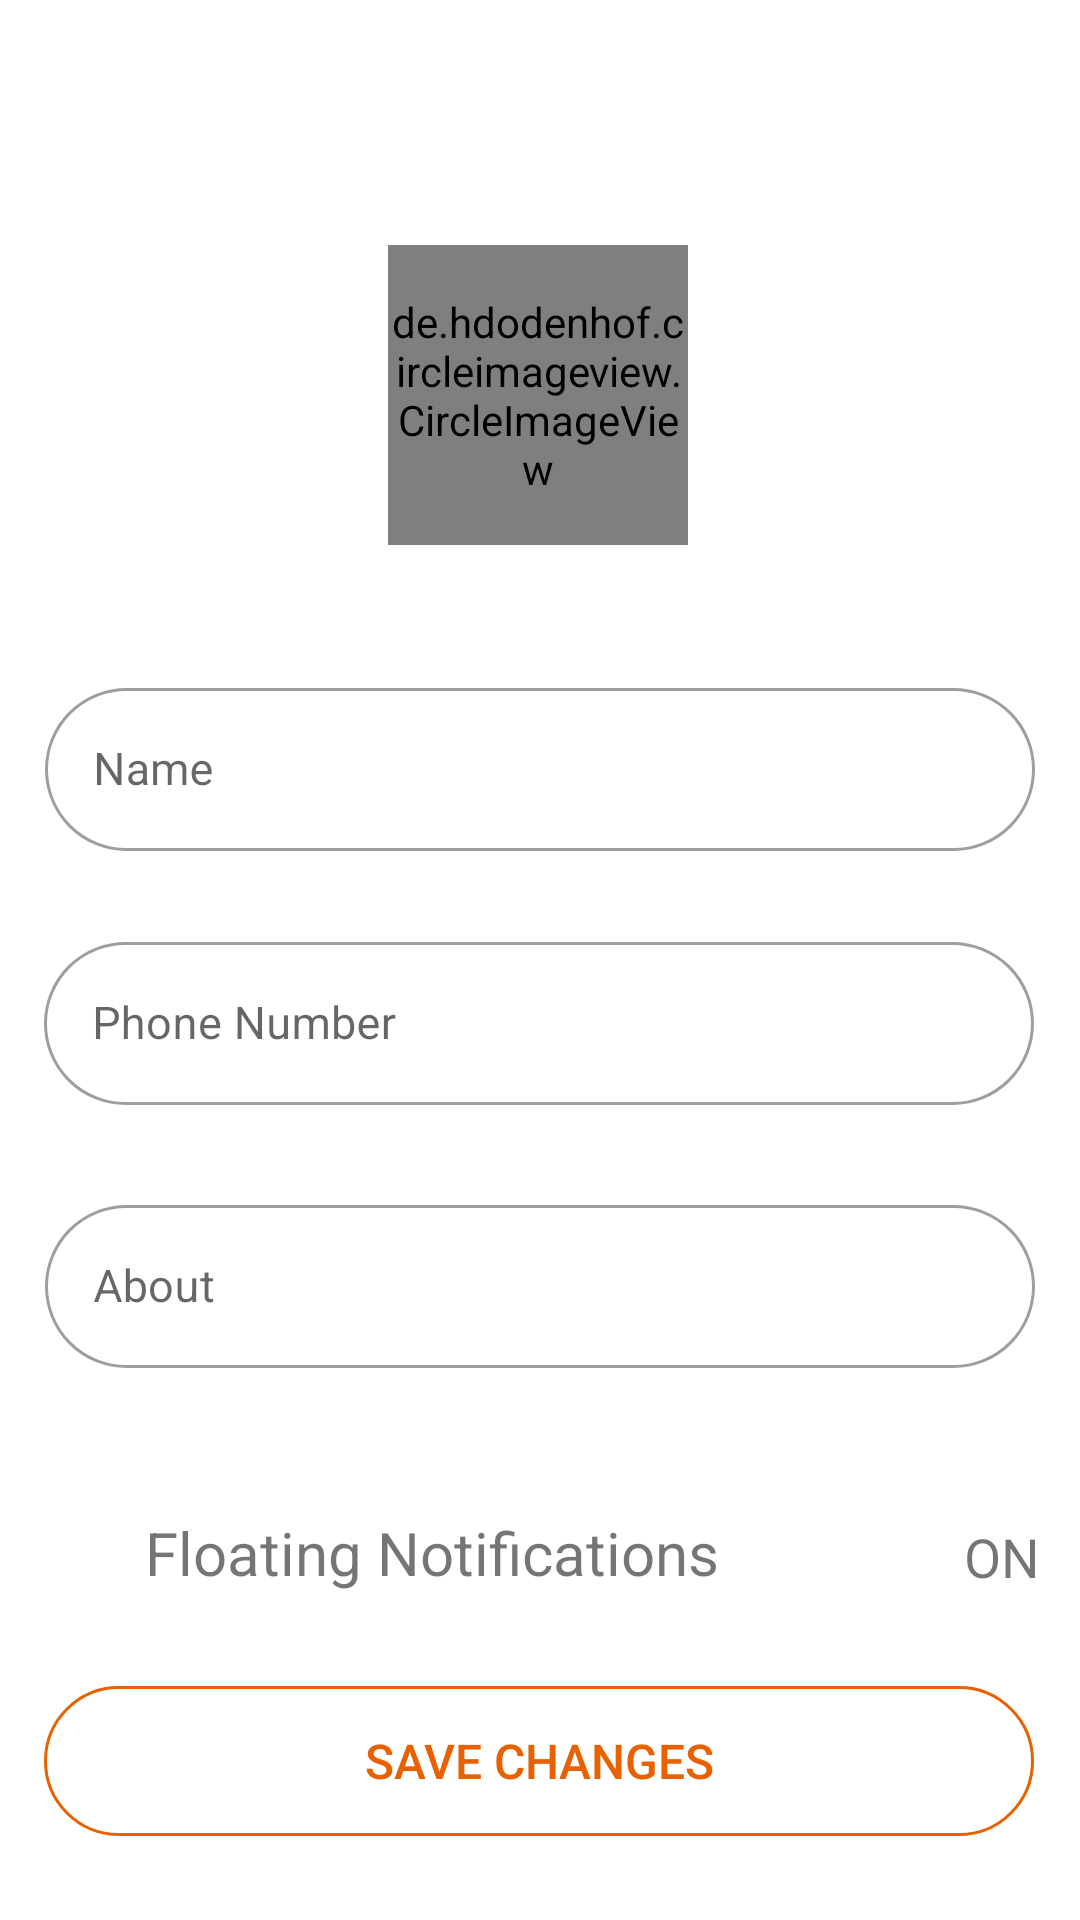

Here is an Android app screen rendered from its layout file. Give the layout XML and the strings, colors and styles it references.
<!-- AndroidManifest.xml: application theme Theme.NeatRootsLearning -->
<!-- res/layout/activity_edit_contact_details.xml -->
<?xml version="1.0" encoding="utf-8"?>
<androidx.constraintlayout.widget.ConstraintLayout xmlns:android="http://schemas.android.com/apk/res/android"
    xmlns:app="http://schemas.android.com/apk/res-auto"
    xmlns:tools="http://schemas.android.com/tools"
    android:layout_width="match_parent"
    android:layout_height="match_parent"
    tools:context=".Edit_Contact_details">
    <de.hdodenhof.circleimageview.CircleImageView
        android:id="@+id/Profile_Pic"
        android:layout_width="100dp"
        android:layout_height="100dp"
        android:src="@drawable/no_profile_pic"
        app:layout_constraintBottom_toBottomOf="parent"
        app:layout_constraintEnd_toEndOf="parent"
        app:layout_constraintHorizontal_bias="0.497"
        app:layout_constraintStart_toStartOf="parent"
        app:layout_constraintTop_toTopOf="parent"
        app:layout_constraintVertical_bias="0.151"
        android:scaleType="centerCrop"/>

    <com.google.android.material.textfield.TextInputEditText
        android:id="@+id/name100"
        android:layout_width="10dp"
        android:layout_height="10dp"
        android:text=""

        app:layout_constraintBottom_toBottomOf="parent"
        app:layout_constraintEnd_toEndOf="parent"
        app:layout_constraintStart_toStartOf="parent"
        app:layout_constraintTop_toTopOf="parent" />


    <com.google.android.material.textfield.TextInputLayout

        android:id="@+id/textInputLayout4"
        style="@style/Widget.MaterialComponents.TextInputLayout.OutlinedBox"
        android:layout_width="330dp"
        android:layout_height="wrap_content"
        app:boxCornerRadiusBottomEnd="40dp"
        app:boxCornerRadiusBottomStart="40dp"
        app:boxCornerRadiusTopEnd="40dp"
        app:boxCornerRadiusTopStart="40dp"
        app:layout_constraintBottom_toBottomOf="parent"
        app:layout_constraintEnd_toEndOf="parent"
        app:layout_constraintStart_toStartOf="parent"
        app:layout_constraintTop_toTopOf="parent"
        app:layout_constraintVertical_bias="0.386">

        <com.google.android.material.textfield.TextInputEditText
            android:id="@+id/name"
            android:layout_width="330dp"
            android:layout_height="wrap_content"
            android:hint="Name"
            android:inputType="text"
            android:text=""
            android:textSize="15dp" />
    </com.google.android.material.textfield.TextInputLayout>

    <com.google.android.material.textfield.TextInputLayout

        android:id="@+id/textInputLayout"

        style="@style/Widget.MaterialComponents.TextInputLayout.OutlinedBox"
        android:layout_width="330dp"
        android:layout_height="wrap_content"
        android:layout_marginBottom="144dp"
        app:boxCornerRadiusBottomEnd="40dp"
        app:boxCornerRadiusBottomStart="40dp"
        app:boxCornerRadiusTopEnd="40dp"
        app:boxCornerRadiusTopStart="40dp"
        app:layout_constraintBottom_toBottomOf="parent"
        app:layout_constraintEnd_toEndOf="parent"
        app:layout_constraintStart_toStartOf="parent"
        app:layout_constraintTop_toBottomOf="@+id/textInputLayout5"
        app:layout_constraintVertical_bias="0.41">

        <com.google.android.material.textfield.TextInputEditText
            android:id="@+id/About"
            android:layout_width="330dp"
            android:layout_height="wrap_content"
            android:hint="About"
            android:inputType="text"
            android:text=""
            android:textSize="15dp" />
    </com.google.android.material.textfield.TextInputLayout>

    <com.google.android.material.textfield.TextInputLayout

        android:id="@+id/textInputLayout5"
        style="@style/Widget.MaterialComponents.TextInputLayout.OutlinedBox"
        android:layout_width="330dp"
        android:layout_height="wrap_content"
        android:layout_marginBottom="232dp"
        app:boxCornerRadiusBottomEnd="40dp"
        app:boxCornerRadiusBottomStart="40dp"
        app:boxCornerRadiusTopEnd="40dp"
        app:boxCornerRadiusTopStart="40dp"
        app:layout_constraintBottom_toBottomOf="parent"
        app:layout_constraintEnd_toEndOf="parent"
        app:layout_constraintHorizontal_bias="0.487"
        app:layout_constraintStart_toStartOf="parent"
        app:layout_constraintTop_toBottomOf="@+id/textInputLayout4"
        app:layout_constraintVertical_bias="0.386">

        <com.google.android.material.textfield.TextInputEditText
            android:id="@+id/phone"
            android:layout_width="330dp"
            android:layout_height="wrap_content"
            android:hint="Phone Number"
            android:inputType="phone"
            android:text=""
            android:textSize="15dp" />
    </com.google.android.material.textfield.TextInputLayout>

    <TextView
        android:id="@+id/Floating_Notifications"
        android:layout_width="wrap_content"
        android:layout_height="wrap_content"
        android:layout_marginTop="48dp"
        android:text="Floating Notifications"
        android:textSize="20dp"
        app:layout_constraintEnd_toEndOf="parent"
        app:layout_constraintHorizontal_bias="0.287"
        app:layout_constraintStart_toStartOf="parent"
        app:layout_constraintTop_toBottomOf="@+id/textInputLayout" />

    <TextView
        android:id="@+id/On_Off"
        android:layout_width="wrap_content"
        android:layout_height="wrap_content"
        android:text="ON"
        android:textSize="18dp"
        app:layout_constraintBottom_toBottomOf="@+id/Floating_Notifications"
        app:layout_constraintEnd_toEndOf="parent"
        app:layout_constraintHorizontal_bias="0.859"
        app:layout_constraintStart_toEndOf="@+id/Floating_Notifications"

        app:layout_constraintVertical_bias="1.0" />

    <RelativeLayout
        android:id="@+id/relativeLayout5"
        android:layout_width="330dp"
        android:layout_height="50dp"
        android:layout_marginBottom="28dp"
        android:background="@drawable/save_details"
        app:layout_constraintBottom_toBottomOf="parent"
        app:layout_constraintEnd_toEndOf="parent"
        app:layout_constraintHorizontal_bias="0.493"
        app:layout_constraintStart_toStartOf="parent">
        <ImageView
            android:id="@+id/save_icon"
            android:layout_width="20dp"
            android:layout_height="20dp"

            android:layout_alignParentTop="true"
            android:layout_alignParentEnd="true"
            android:layout_alignParentBottom="true"
            android:layout_marginTop="14dp"
            android:layout_marginEnd="73dp"
            android:layout_marginBottom="15dp"
            android:src="@drawable/baseline_save_24"
            app:layout_constraintBottom_toBottomOf="parent"
            app:layout_constraintEnd_toEndOf="parent"
            app:layout_constraintHorizontal_bias="0.743"
            app:layout_constraintStart_toStartOf="parent"
            app:tint="@color/orange" />

        <androidx.appcompat.widget.AppCompatButton
            android:id="@+id/savebtn"
            android:layout_width="330dp"
            android:layout_height="50dp"
            android:background="@android:color/transparent"
            android:text="Save changes"
            android:textColor="@color/orange"
            android:textSize="16dp"
            app:layout_constraintBottom_toBottomOf="parent"
            app:layout_constraintEnd_toEndOf="parent"
            app:layout_constraintHorizontal_bias="0.487"
            app:layout_constraintStart_toStartOf="parent" />


    </RelativeLayout>


</androidx.constraintlayout.widget.ConstraintLayout>
<!-- resources referenced by this layout -->
<resources>
  <color name="orange">#e86100</color>
  <!-- drawable no_profile_pic: png bitmap (drawable, 52304 bytes) -->
  <!-- drawable save_details (drawable) -->
  <?xml version="1.0" encoding="utf-8"?>
  <shape xmlns:android="http://schemas.android.com/apk/res/android">
      <corners android:radius="400dp"/>
      <stroke android:color="@color/orange"  android:width="1dp"/>
      <solid android:color="@android:color/white"/>
  </shape>
  <style name="Theme.NeatRootsLearning" parent="Base.Theme.NeatRootsLearning">
          
      </style>
  <style name="Base.Theme.NeatRootsLearning" parent="Theme.MaterialComponents.Light.NoActionBar">
          
          
          <item name="colorPrimary">@color/purple_500</item>
          <item name="colorPrimaryVariant">@color/purple_700</item>
          <item name="colorOnPrimary">@color/white</item>
          
          <item name="colorSecondary">@color/teal_200</item>
          <item name="colorSecondaryVariant">@color/teal_700</item>
          <item name="colorOnSecondary">@color/black</item>
          
          <item name="android:statusBarColor" tools:targetApi="l">?attr/colorPrimaryVariant</item>
      </style>
  <color name="purple_500">#141414</color>
  <color name="purple_700">#141414</color>
  <color name="white">#FFFFFFFF</color>
  <color name="teal_200">#FF03DAC5</color>
  <color name="teal_700">#FF018786</color>
  <color name="black">#000000</color>
</resources>
